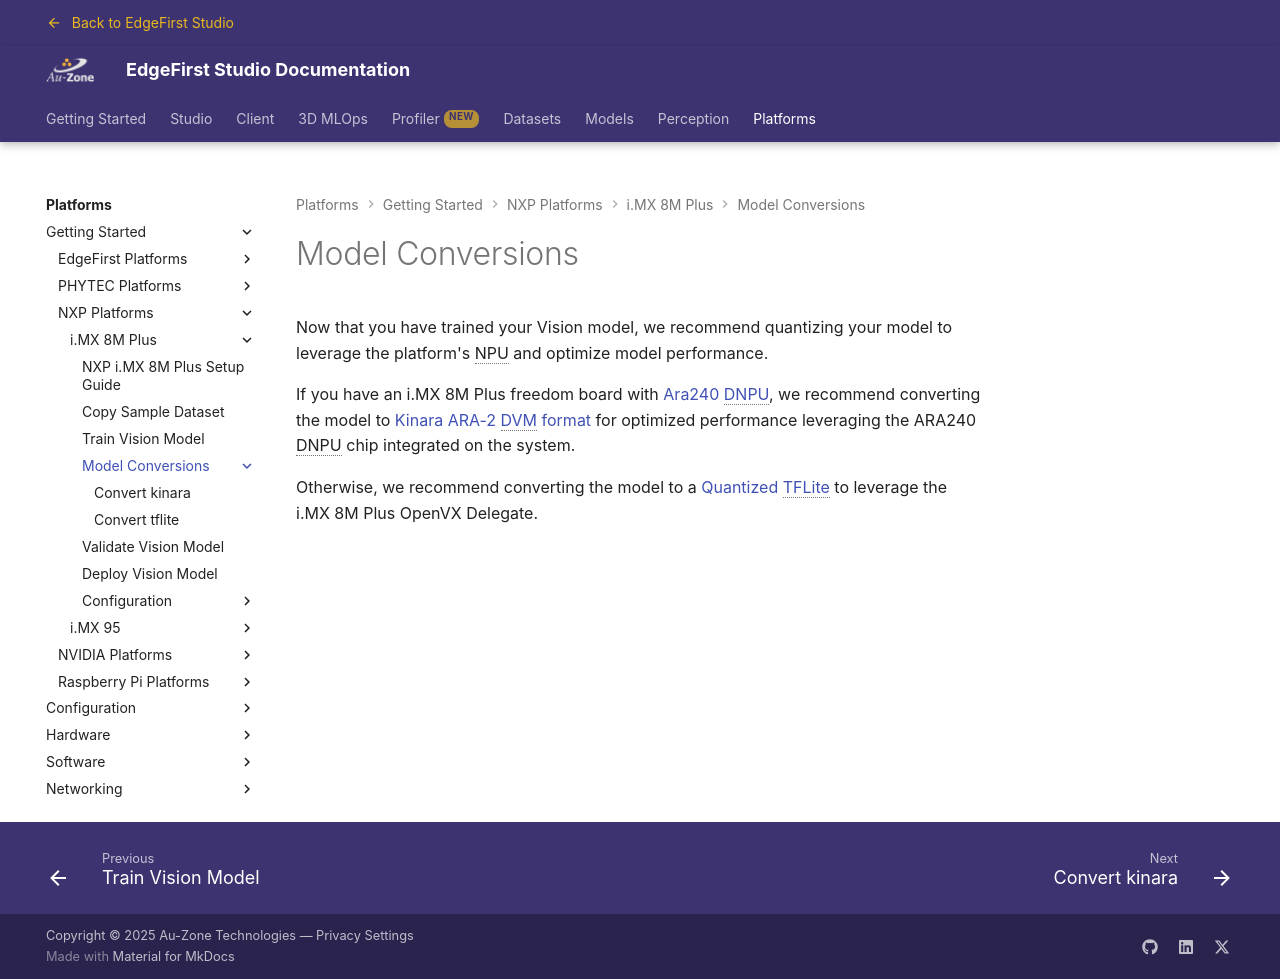

repository: EdgeFirstAI/documentation · page: stage/platforms/quickstart/imx8mplus/conversion/index.html · generator: mkdocs

# Model Conversions

Now that you have trained your Vision model, we recommend quantizing your model to leverage the platform's NPU and optimize model performance.

If you have an i.MX 8M Plus freedom board with [Ara240 DNPU](https://www.nxp.com/products/ARA240), we recommend converting the model to [Kinara ARA-2 DVM format](convert_kinara.md) for optimized performance leveraging the ARA240 DNPU chip integrated on the system.

Otherwise, we recommend converting the model to a [Quantized TFLite](convert_tflite.md) to leverage the i.MX 8M Plus OpenVX Delegate.
